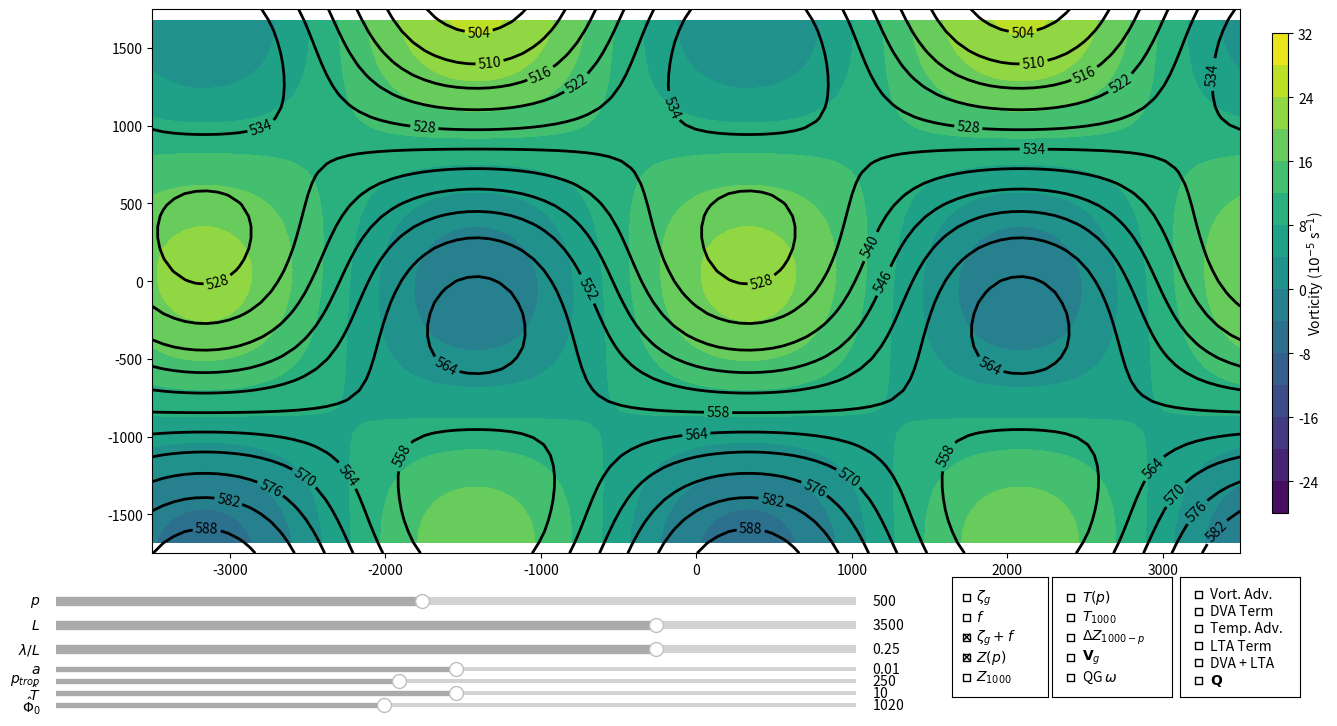

Python code for this plot:
#    qgmodel.py: An Interactive Analytic QG Model for Synoptic Meteorology
#    Copyright 2014 Steven Decker

#   Licensed under the Apache License, Version 2.0 (the "License");
#   you may not use this file except in compliance with the License.
#   You may obtain a copy of the License at

#       http://www.apache.org/licenses/LICENSE-2.0

#   Unless required by applicable law or agreed to in writing, software
#   distributed under the License is distributed on an "AS IS" BASIS,
#   WITHOUT WARRANTIES OR CONDITIONS OF ANY KIND, either express or implied.
#   See the License for the specific language governing permissions and
#   limitations under the License.

import numpy as np
import matplotlib.pyplot as plt
from matplotlib.widgets import Slider, CheckButtons, Button
from matplotlib import colormaps
from matplotlib import ticker
from scipy import integrate

Re = 6370000.
g = 9.81
R = 287.
cp = 1004.
kappa = R / cp
T0 = 250.
gamma = 0.097
lat = 40.
lat_rad = np.radians(lat)
omega = 7.292e-5
f0 = 2*omega*np.sin(lat_rad)
beta = 2*omega*np.cos(lat_rad) / Re
fmti0 = ticker.FormatStrFormatter("%.0f")
vortint = range(-28, 36, 4)

def intro():
    """Displays introduction to the program."""

    print("An Interactive Analytic QG Model for Synoptic Meteorology")
    print(u"         Copyright \u00a9 2014 Steven G. Decker")
    print()
    print("You are viewing a Python implementation of the analytic QG model")
    print("presented by Frederick Sanders in the May 1971 issue of")
    print("Monthly Weather Review.")
    print()
    print("Use the checkboxes to turn on/off various fields.  Note that vectors")
    print("may end up underneath filled contours depending on the order with")
    print("which you click things.  A restart will fix this.")
    print()
    print("A number of model parameters may be changed with the sliders:")
    print("p      - Which isobaric surface to view [hPa]")
    print("L      - Wavelength [km] (i.e., distance between T/Z maxima)")
    print(u"\u03bb/L    - Phase shift between T and \u03a6 perturbations")
    print("a      - Temperature gradient of background [K/km]")
    print("p_trop - Tropopause pressure [hPa]")
    print("T_hat  - Temperature perturbation magnitude [K]")
    print(u"\u03a6\u2080_hat - Geopotential perturbation magnitude [J/kg]")

def calc_dx(x):
    """Computes the grid spacing."""

    dx = x[1] - x[0]
    return dx

def cint2lev(arr, cint):
    """Determines appropriate contour levels for a plt.

    arr -- The array that is about to be contoured
    cint -- The requested contour interval"""
    if cint <= 0.:
        return []
    lb = arr.min()
    ub = arr.max()
    first = 0.
    while True:
        if first > lb:
            break
        first += cint
    cur = first
    res = [cur]
    while True:
        if cur > ub:
            break
        cur += cint
        res.append(cur)
    return res

def stdatmt(p):
    """The temperature [K] of the standard atmosphere profile at pressure p.

    p -- The requested pressure [mb]"""
    tarr = np.array([     216.7,       216.8,       220. ,       223.3,  \
                          226.5,       229.7,       233. ,       236.2,  \
                          239.5,       242.7,       245.9,       249.2,  \
                          252.4,       255.7,       258.9,       262.2,  \
                          265.4,       268.7,       271.9,       275.2,  \
                          278.4,       281.7,       284.9,       288.1,  \
                          291.4])
    lnp = np.array([ 5.34639299,  5.42495002,  5.50288953,  5.57972983,  \
                      5.6554672,  5.73013225,  5.80374847,  5.87639034,  \
                     5.94803499,  6.01871486,  6.08847782,  6.15736027,  \
                     6.22533041,  6.29245763,  6.35876039,  6.42422052,  \
                     6.48890093,  6.55280741,  6.61595808,  6.67835469,  \
                     6.74004643,  6.80101604,  6.86130288,  6.92091827,  \
                     6.97987127])

    return np.interp(np.log(p), lnp, tarr)

def integrand(p):
    """A function needed to compute the geopotential profile."""
    return stdatmt(p/100.) / p

def phimcalc(p):
    """The geopotential [J/kg] of the standard atmosphere profile at pressure p.

    p -- The requested pressure [mb]"""
    res, err = integrate.quad(integrand, 100*p, 100000., limit=80)
    return R * res

#def gamma(p):
#    pPa = 100. * p
#    p1 = p - 25.
#    p2 = p + 25.
#    dpPa = 100. * (p2 - p1)
#    deriv = (np.log(stdatmt(p2)) - np.log(stdatmt(p1))) / dpPa
#    return kappa - pPa * deriv
    
def sigma(p):
    """A model stability parameter at pressure p [mb]."""
    pPa = 100. * p
    return R * T0 * gamma / pPa**2

def phi1000(x, y, phi0caret, L, lamb):
    """Sanders' specification for the 1000-mb geopotential field."""
    return phi0caret * np.cos(2*np.pi*(x+lamb)/L) * np.cos(2*np.pi*y/L)

def phi3d(x, y, p, phi0caret, L, lamb, a, Tcaret, alpha):
    """The three-dimensional geopotential field."""
    lnp = np.log(p/1000.)
    return phimcalc(p) + phi1000(x, y, phi0caret, L, lamb)  \
        + R * (a*y + Tcaret * np.cos(2*np.pi*x/L) * np.cos(2*np.pi*y/L))  \
        * (lnp + .5*alpha*lnp**2)

def T(x, y, p, alpha, a, Tcaret, L):
    """The three-dimensional temperature field as specified by Sanders."""
    return stdatmt(p) - (1 - alpha * np.log(1000./p))  \
        * (a*y + Tcaret * np.cos(2*np.pi*x/L) * np.cos(2*np.pi*y/L))

def vortadvf(x, y, p, L, Tcaret, alpha, a, phi0caret, lamb):
    """Computes vorticity advection forcing analytically."""
    twopiL = 2*np.pi/L
    twopiLSI = 2*np.pi/(L*1000.)
    ln1000p = np.log(1000./p)
    one_minus_alpha_term = 1 - alpha*ln1000p
    pPa = 100. * p
    part1 = (4. * twopiLSI**3 * R*(a/1000.)*Tcaret * pPa * ln1000p  \
                 * one_minus_alpha_term * (1-.5*alpha*ln1000p)  \
                 * np.sin(twopiL*x) * np.cos(twopiL*y)) / (f0 * T0 * gamma)
    part2 = (-twopiLSI*Tcaret*beta * pPa * one_minus_alpha_term  \
                 * np.sin(twopiL*x) * np.cos(twopiL*y)) / (T0 * gamma)
    part3 = (-2. * twopiLSI**3 * (a/1000.)*phi0caret * pPa  \
                  * one_minus_alpha_term * np.sin(twopiL*(x+lamb))  \
                  * np.cos(twopiL*y)) / (f0 * T0 * gamma) 

    res = part1 + part2 + part3
    return 1e12 * res

def tempadvf(x, y, p, L, Tcaret, alpha, a, phi0caret, lamb):
    """Computes temperature advection forcing analytically."""
    twopiL = 2*np.pi/L
    twopiLSI = 2*np.pi/(1000.*L)
    ln1000p = np.log(1000./p)
    one_minus_alpha_term = 1 - alpha*ln1000p
    pPa = 100. * p
    part1 = (-2. * twopiLSI**3 * (a/1000.)*phi0caret * pPa  \
                  * one_minus_alpha_term * np.sin(twopiL*(x+lamb))  \
                  * np.cos(twopiL*y)) / (f0 * T0 * gamma)
    part2 = 2 * twopiLSI**4 * phi0caret * Tcaret * pPa * one_minus_alpha_term  \
        * np.sin(twopiL*lamb) * np.sin(2*twopiL*y) / (f0 * T0 * gamma)

    res = part1 + part2
    return 1e12 * res

def omegaf(x, y, p, L, Tcaret, alpha, a, phi0caret, lamb):
    """Computes vertical motion [ub/s] analytically."""
    twopiL = 2*np.pi/L
    twopiLSI = 2*np.pi/(1000.*L)
    ln1000p = np.log(1000./p)
    pPa = 100. * p
    denom = f0 * T0 * gamma
    a1000 = a / 1000.

    # Omega1
    K11 = twopiLSI * R * a1000 * Tcaret / denom
    K12 = Tcaret * beta / (2 * twopiLSI * T0 * gamma)

    k = f0**2 / (2 * twopiLSI**2 * R * T0 * gamma)
    qm1 = .5 * np.sqrt(1 + 4./k) - .5
    one_minus_p_qm1 = 1 - (p/1000.)**qm1

    P11 = pPa * ((2*k + 6*alpha*k*(k+1) + 6*alpha**2*k**2*(k+2))  \
                     * one_minus_p_qm1  \
                     - (2 + 6*alpha*k + 6*alpha**2*k*(k+1)) * ln1000p  \
                     + (3*alpha + 3*alpha**2*k) * ln1000p**2  \
                     - alpha**2 * ln1000p**3)
    P12 = pPa * ((alpha*k + 1) * one_minus_p_qm1 - alpha * ln1000p)

    omega1 = (K11*P11 + K12*P12) * np.sin(twopiL*x) * np.cos(twopiL*y)

    # Omega2
    K2 = 2 * twopiLSI * a1000 * phi0caret / denom

    omega2 = K2*P12 * np.sin(twopiL*(x+lamb)) * np.cos(twopiL*y)
    
    # Omega3
    K3 = twopiLSI**2 * phi0caret * Tcaret * np.sin(twopiL*lamb) / (2 * denom)

    rm1 = .5 * np.sqrt(1 + 8./k) - .5
    P3 = pPa * (alpha * ln1000p - (.25*alpha*k + 1) * (1 - (p/1000.)**rm1))

    omega3 = K3*P3 * np.sin(2*twopiL*y)

    res = 10 * (omega1 + omega2 + omega3)  # Convert Pa/s to ub/s
    return res


class Field(object):
    """The base class for any field we may wish to compute using the model.

    Classes that extend this class must define a cc method that generates the
    appropriate plot."""

    def __init__(self, visibility, name, label):
        """Initializes a Field object."""
        self.visibility = visibility
        self.created = visibility
        self.name = name
        self.label = label
        self.contset = []
        self.midlabel = "Advection/Forcing Terms (scaled SI units)"

    def set_coords(self, coords):
        """Sets up the coordinates for the field."""
        self.x = coords["x"]
        self.y = coords["y"]
        self.xx = coords["xx"]
        self.yy = coords["yy"]
        self.dim1 = self.yy.shape[0]
        self.dim2 = self.xx.shape[1]
        self.vals = np.empty((self.dim1,self.dim2))
        self.vals2 = np.empty((self.dim1,self.dim2))

    def create_contours(self, fig, ax, params, coords):
        """Creates the plot of the field."""
        self.set_coords(coords)

        if self.visibility:
            self.cc(fig, ax, params, coords)
        else:
            self.created = False

    def update_visibility(self, fig, ax, params, coords):
        """Updates the field's visibility."""
        self.visibility = not self.visibility
        if self.visibility:
            self.cc(fig, ax, params, coords)
        else:
            self.contset.remove()


class RelativeVorticity(Field):
    def __init__(self):
        Field.__init__(self, False, "zetag", r"$\zeta_g$")

    def cc(self, fig, ax, params, coords):
        self.compute_vals(params, coords)
        self.contset = ax.contourf(self.x, self.y, self.vals, levels=vortint)
    
    def compute_vals(self, params, coords):
        dx = calc_dx(self.x)

        z = GeopotentialHeight()
        z.set_coords(coords)
        z.compute_vals(params)

        phi = 10 * g * z.vals  # Convert back to geopotential

        for j in range(1, self.dim1-1):
            self.vals[j,0] = (phi[j,-2] + phi[j-1,0] -4*phi[j,0] + phi[j+1,0]  \
                                  + phi[j,1])
            for i in range(1, self.dim2-1):
                self.vals[j,i] = (phi[j,i-1] + phi[j-1,i] -4*phi[j,i]  \
                                      + phi[j+1,i]  \
                                      + phi[j,i+1])
            self.vals[j,-1] = (phi[j,-2] + phi[j-1,-1] -4*phi[j,-1]  \
                                   + phi[j+1,-1]  \
                                   + phi[j,1])
        self.vals *= 1e5 / (f0 * (1000.*dx)**2)  # Convert result to 10^-5 s-1
        self.vals[np.ix_([0,self.dim1-1])] = np.nan

class CoriolisParameter(Field):
    def __init__(self):
        Field.__init__(self, False, "f", r"$f$")

    def cc(self, fig, ax, params, coords):
        self.compute_vals()
        self.contset = ax.contourf(self.x, self.y, self.vals, levels=vortint)

    def compute_vals(self):
        self.vals = np.transpose(  \
            np.tile(1e5 * (f0 + 1000. * beta * self.y), (self.dim2,1)))


class AbsoluteVorticity(Field):
    def __init__(self):
        Field.__init__(self, True, "eta", r"$\zeta_g+f$")

    def cc(self, fig, ax, params, coords):
        self.compute_vals(params, coords)
        self.contset = ax.contourf(self.x, self.y, self.vals, levels=vortint)
        cbar_ax = fig.add_axes([0.86, 0.25, 0.01, 0.6])
        cb = fig.colorbar(self.contset, cax=cbar_ax)
        cb.set_label(r"Vorticity ($10^{-5}$ s$^{-1}$)", labelpad=-9)

    def compute_vals(self, params, coords):
        f = CoriolisParameter()
        f.set_coords(coords)
        f.compute_vals()

        z = RelativeVorticity()
        z.set_coords(coords)
        z.compute_vals(params, coords)

        self.vals = f.vals + z.vals


class GeopotentialHeight(Field):
    def __init__(self):
        Field.__init__(self, True, "Z", r"$Z(p)$")

    def cc(self, fig, ax, params, coords):
        self.compute_vals(params)
        lev = cint2lev(self.vals, 6.)
        self.contset = ax.contour(self.x, self.y, self.vals, colors="k",  \
                                      linewidths=2, levels=lev)
        self.contset.clabel(fmt=fmti0)

    def compute_vals(self, params):
        L = params["L"]
        phase = params["phase"]
        phi0caret = params["phi0caret"]
        ptrop = params["ptrop"]
        Tcaret = params["Tcaret"]
        a = params["a"]
        p = params["p"]

        lamb = L * phase
        alpha = 1. / np.log(1000./ptrop)
        phi1 = phi3d(self.xx, self.yy, p, phi0caret, L, lamb, a, Tcaret, alpha)
        self.vals = phi1 / (10*g)  # Convert from geopotential to height in dam


class GeopotentialHeight1000(Field):
    def __init__(self):
        Field.__init__(self, False, "Z1000", r"$Z_{1000}$")

    def cc(self, fig, ax, params, coords):
        self.compute_vals(params)
        self.contset = ax.contour(self.x, self.y, self.vals, colors=".2",  \
                                      levels=[-18, -15, -12, -9, -6, -3,
                                              3, 6, 9, 12, 15, 18])
        vlist = []
        for v in self.contset.levels:
            if v != 0.:
                vlist.append(v)
        self.contset.clabel(vlist, fmt=fmti0)

    def compute_vals(self, params):
        L = params["L"]
        phase = params["phase"]
        phi0caret = params["phi0caret"]

        lamb = L * phase

        phi1 = phi1000(self.xx, self.yy, phi0caret, L, lamb)
        self.vals = phi1 / (10*g)  # Convert from geopotential to height in dam


class Temperature(Field):
    def __init__(self):
        Field.__init__(self, False, "T3", r"$T(p)$")

    def cc(self, fig, ax, params, coords):
        self.compute_vals(params)
        self.contset = ax.contour(self.x, self.y, self.vals,  \
                                      levels=range(190,340,5))
        self.contset.clabel(fmt=fmti0)

    def compute_vals(self, params):
        L = params["L"]
        ptrop = params["ptrop"]
        a = params["a"]
        Tcaret = params["Tcaret"]
        p = params["p"]

        alpha = 1. / np.log(1000./ptrop)
        self.vals = T(self.xx, self.yy, p, alpha, a, Tcaret, L)


class Temperature1000(Temperature):
    def __init__(self):
        Field.__init__(self, False, "T", r"$T_{1000}$")

    def compute_vals(self, params):
        L = params["L"]
        ptrop = params["ptrop"]
        a = params["a"]
        Tcaret = params["Tcaret"]
        p = 1000.

        alpha = 1. / np.log(1000./ptrop)
        self.vals = T(self.xx, self.yy, p, alpha, a, Tcaret, L)
        

class Thickness(Field):
    def __init__(self):
        Field.__init__(self, False, "thick", r"$\Delta Z_{1000-p}$")

    def cc(self, fig, ax, params, coords):
        self.compute_vals(params, coords)
        lev = cint2lev(self.vals, 6.)
        self.contset = ax.contour(self.x, self.y, self.vals, colors="k",  \
                                      linewidths=2, linestyles="--", levels=lev)
        self.contset.clabel(fmt=fmti0)

    def compute_vals(self, params, coords):
        z = GeopotentialHeight()
        z.set_coords(coords)
        z.compute_vals(params)

        z1000 = GeopotentialHeight1000()
        z1000.set_coords(coords)
        z1000.compute_vals(params)

        self.vals = z.vals - z1000.vals


class GeostrophicWind(Field):
    def __init__(self):
        Field.__init__(self, False, "Vg", r"$\mathbf{V}_g$")

    def set_coords(self, coords):
        Field.set_coords(self, coords)
        self.vals2 = np.empty((self.dim1,self.dim2))
        
    def cc(self, fig, ax, params, coords):
        self.compute_vals(params)
        self.contset = ax.quiver(self.x[::3], self.y[::3],  \
                                     self.vals[::3,::3], self.vals2[::3,::3],  \
                                     angles="xy", scale_units="xy", scale=.3,  \
                                     color="#440000")

    def compute_vals(self, params):
        L = params["L"]
        phase = params["phase"]
        phi0caret = params["phi0caret"]
        ptrop = params["ptrop"]
        Tcaret = params["Tcaret"]
        a = params["a"]
        p = params["p"]

        dx = calc_dx(self.x)

        # Geopotential
        lamb = L * phase
        alpha = 1. / np.log(1000./ptrop)
        phi = phi3d(self.xx, self.yy, p, phi0caret, L, lamb, a, Tcaret, alpha)

        # Ug
        self.vals.fill(np.nan)
        for j in range(1, self.dim1-1):
            self.vals[j,:] = phi[j-1,:] - phi[j+1,:]
        self.vals = self.vals / (f0 * 2000.*dx)

        #Vg
        self.vals2.fill(np.nan)
        for j in range(self.dim1):
            self.vals2[j,1:self.dim2-1] = phi[j,2:] - phi[j,:self.dim2-2]
        self.vals2 = self.vals2 / (f0 * 2000.*dx)

class VorticityAdvection(Field):
    def __init__(self):
        Field.__init__(self, False, "va", "Vort. Adv.")

    def cc(self, fig, ax, params, coords):
        self.compute_vals(params, coords)
        cmap = colormaps["winter"]
        self.contset = ax.contourf(self.x, self.y, self.vals,  \
                                       levels=range(-10,11), cmap=cmap)
        cbar_ax = fig.add_axes([0.9, 0.25, 0.01, 0.6])
        cb = fig.colorbar(self.contset, cax=cbar_ax)
        cb.set_label(self.midlabel, labelpad=-8)

    def compute_vals(self, params, coords):
        eta = AbsoluteVorticity()
        eta.set_coords(coords)
        eta.compute_vals(params, coords)

        Vg = GeostrophicWind()
        Vg.set_coords(coords)
        Vg.compute_vals(params)

        dx = 1000. * calc_dx(self.x)
        self.vals.fill(np.nan)
        for j in range(1, self.dim1-1):
            for i in range(1, self.dim2-1):
                self.vals[j,i] = 1e4 * (Vg.vals[j,i]  \
                                            * (eta.vals[j,i-1]  \
                                                   - eta.vals[j,i+1])  \
                                            + Vg.vals2[j,i]  \
                                            * (eta.vals[j-1,i]  \
                                                   - eta.vals[j+1,i])) / dx


class DifferentialVorticityAdvection(Field):
    def __init__(self):
        Field.__init__(self, False, "dva", "Diff. VA")

    def cc(self, fig, ax, params, coords):
        self.compute_vals(params, coords)
        cmap = colormaps["winter"]
        self.contset = ax.contourf(self.x, self.y, self.vals,  \
                                       levels=range(-10,11), cmap=cmap)
        cbar_ax = fig.add_axes([0.9, 0.25, 0.01, 0.6])
        cb = fig.colorbar(self.contset, cax=cbar_ax)
        cb.set_label(self.midlabel, labelpad=-8)

    def compute_vals(self, params, coords):
        local_params = params
        dp = 5000.  # 50 mb

        va1 = VorticityAdvection()
        va1.set_coords(coords)
        local_params["p"] = params["p"] - .005 * dp
        va1.compute_vals(local_params, coords)

        va2 = VorticityAdvection()
        va2.set_coords(coords)
        local_params["p"] = params["p"] + .005 * dp
        va2.compute_vals(local_params, coords)

        self.vals = 1e3 * f0 * (va1.vals - va2.vals) / (dp * sigma(params["p"]))


class DifferentialVorticityAdvectionAnalytic(Field):
    def __init__(self):
        Field.__init__(self, False, "vae", "DVA Term")

    def cc(self, fig, ax, params, coords):
        self.compute_vals(params)
        cmap = colormaps["winter"]
        self.contset = ax.contourf(self.x, self.y, self.vals,  \
                                       levels=range(-10,11), cmap=cmap)
        cbar_ax = fig.add_axes([0.9, 0.25, 0.01, 0.6])
        cb = fig.colorbar(self.contset, cax=cbar_ax)
        cb.set_label(self.midlabel, labelpad=-8)

    def compute_vals(self, params):
        L = params["L"]
        ptrop = params["ptrop"]
        Tcaret = params["Tcaret"]
        p = params["p"]
        a = params["a"]
        phi0caret = params["phi0caret"]
        phase = params["phase"]

        lamb = L * phase
        alpha = 1. / np.log(1000./ptrop)
        self.vals = vortadvf(self.xx, self.yy, p, L, Tcaret, alpha, a,  \
                                 phi0caret, lamb)


class TemperatureAdvection(Field):
    def __init__(self):
        Field.__init__(self, False, "ta", "Temp. Adv.")

    def cc(self, fig, ax, params, coords):
        self.compute_vals(params, coords)
        cmap = colormaps["winter"]
        self.contset = ax.contourf(self.x, self.y, self.vals,  \
                                       levels=range(-10,11), cmap=cmap)
        cbar_ax = fig.add_axes([0.9, 0.25, 0.01, 0.6])
        cb = fig.colorbar(self.contset, cax=cbar_ax)
        cb.set_label(self.midlabel, labelpad=-8)

    def compute_vals(self, params, coords):
        t = Temperature()
        t.set_coords(coords)
        t.compute_vals(params)

        Vg = GeostrophicWind()
        Vg.set_coords(coords)
        Vg.compute_vals(params)

        dx = 1000. * calc_dx(self.x)
        self.vals.fill(np.nan)
        for j in range(1, self.dim1-1):
            for i in range(1, self.dim2-1):
                self.vals[j,i] = 1e4 * (Vg.vals[j,i]  \
                                            * (t.vals[j,i-1]  \
                                                   - t.vals[j,i+1])  \
                                            + Vg.vals2[j,i]  \
                                            * (t.vals[j-1,i]  \
                                                   - t.vals[j+1,i])) / dx


class LapTemperatureAdvectionAnalytic(Field):
    def __init__(self):
        Field.__init__(self, False, "tae", "LTA Term")

    def cc(self, fig, ax, params, coords):
        self.compute_vals(params)
        cmap = colormaps["winter"]
        self.contset = ax.contourf(self.x, self.y, self.vals,  \
                                       levels=range(-10,11), cmap=cmap)
        cbar_ax = fig.add_axes([0.9, 0.25, 0.01, 0.6])
        cb = fig.colorbar(self.contset, cax=cbar_ax)
        cb.set_label(self.midlabel, labelpad=-8)

    def compute_vals(self, params):
        L = params["L"]
        ptrop = params["ptrop"]
        Tcaret = params["Tcaret"]
        p = params["p"]
        a = params["a"]
        phi0caret = params["phi0caret"]
        phase = params["phase"]

        lamb = L * phase
        alpha = 1. / np.log(1000./ptrop)
        self.vals = tempadvf(self.xx, self.yy, p, L, Tcaret, alpha, a,  \
                                 phi0caret, lamb)


class TotalForcing(Field):
    def __init__(self):
        Field.__init__(self, False, "tae", "DVA + LTA")

    def cc(self, fig, ax, params, coords):
        self.compute_vals(params, coords)
        cmap = colormaps["winter"]
        self.contset = ax.contourf(self.x, self.y, self.vals,  \
                                       levels=range(-20,21), cmap=cmap)
        cbar_ax = fig.add_axes([0.9, 0.25, 0.01, 0.6])
        cb = fig.colorbar(self.contset, cax=cbar_ax)
        cb.set_label(self.midlabel, labelpad=-8)

    def compute_vals(self, params, coords):
        va = DifferentialVorticityAdvectionAnalytic()
        va.set_coords(coords)
        va.compute_vals(params)

        ta = LapTemperatureAdvectionAnalytic()
        ta.set_coords(coords)
        ta.compute_vals(params)

        self.vals = va.vals + ta.vals

        
class QVector(Field):
    def __init__(self):
        Field.__init__(self, False, "Q", r"$\mathbf{Q}$")

    def set_coords(self, coords):
        Field.set_coords(self, coords)
        self.vals = np.zeros((self.dim1,self.dim2))
        self.vals2 = np.zeros((self.dim1,self.dim2))
        
    def cc(self, fig, ax, params, coords):
        self.compute_vals(params, coords)
        self.contset = ax.quiver(self.x[2::3], self.y[2::3],
                                 self.vals[2::3, 2::3],
                                 self.vals2[2::3, 2::3], angles="xy", pivot="mid",
                                 scale_units="xy", scale=1, color="#660066")
    
    def compute_vals(self, params, coords):
        Vg = GeostrophicWind()
        Vg.set_coords(coords)
        Vg.compute_vals(params)

        T = Temperature()
        T.set_coords(coords)
        T.compute_vals(params)

        p = params["p"]
        pPa = 100 * p
        dx = 1000. * calc_dx(self.x)

        # Q1
        for j in range(2, self.dim1-2):
            for i in range(2, self.dim2-2):
                self.vals[j,i] = (Vg.vals[j,i+1] - Vg.vals[j,i-1])  \
                                      * (T.vals[j,i+1] - T.vals[j,i-1])  \
                                      + (Vg.vals2[j,i+1] - Vg.vals2[j,i-1])  \
                                      * (T.vals[j+1,i] - T.vals[j-1,i])
        # Q2
        for j in range(2, self.dim1-2):
            for i in range(2, self.dim2-2):
                self.vals2[j,i] = (Vg.vals[j+1,i] - Vg.vals[j-1,i])  \
                                      * (T.vals[j,i+1] - T.vals[j,i-1])  \
                                      + (Vg.vals2[j+1,i] - Vg.vals2[j-1,i])  \
                                      * (T.vals[j+1,i] - T.vals[j-1,i])

        self.vals = -1e8 * R * self.vals / (sigma(p) * pPa * 2*dx**2)
        self.vals2 = -1e8 * R * self.vals2 / (sigma(p) * pPa * 2*dx**2)
        


class QGOmega(Field):
    def __init__(self):
        Field.__init__(self, False, "qgo", r"QG $\omega$")

    def cc(self, fig, ax, params, coords):
        self.compute_vals(params)
        cmap = colormaps["BrBG_r"]
        self.contset = ax.contourf(self.x, self.y, self.vals,  \
                                       levels=range(-10,11), cmap=cmap)
        cbar_ax = fig.add_axes([0.95, 0.25, 0.01, 0.6])
        cb = fig.colorbar(self.contset, cax=cbar_ax)
        cb.set_label(r"$\omega$ ($\mu$b s$^{-1}$)", labelpad=-9)

    def compute_vals(self, params):
        L = params["L"]
        ptrop = params["ptrop"]
        Tcaret = params["Tcaret"]
        p = params["p"]
        a = params["a"]
        phi0caret = params["phi0caret"]
        phase = params["phase"]

        lamb = L * phase
        alpha = 1. / np.log(1000./ptrop)
        self.vals = omegaf(self.xx, self.yy, p, L, Tcaret, alpha, a,  \
                               phi0caret, lamb)


class SandersModel(object):
    def __init__(self):
        # Initial values for the model parameters
        self.params = {"L": 3500.,  \
                           "phi0caret": 1020.,  \
                           "phase": .25,  \
                           "ptrop": 250.,  \
                           "Tcaret": 10.,  \
                           "a": .01,  \
                           "p": 500.}
        
        self.fig, self.ax = plt.subplots(figsize=(16,8))
        self.ax.set_aspect('equal')
        self.fig.subplots_adjust(bottom=0.2, left=0.1)

        self.coordinates = self._coords(self.params["L"])

        self.fields = []
        self.fields.append(RelativeVorticity())
        self.fields.append(CoriolisParameter())
        self.fields.append(AbsoluteVorticity())
        self.fields.append(GeopotentialHeight())
        self.fields.append(GeopotentialHeight1000())
        self.fields.append(Temperature())
        self.fields.append(Temperature1000())
        self.fields.append(Thickness())
        self.fields.append(GeostrophicWind())
        self.fields.append(QGOmega())
        self.fields.append(VorticityAdvection())
#        self.fields.append(DifferentialVorticityAdvection())
        self.fields.append(DifferentialVorticityAdvectionAnalytic())
        self.fields.append(TemperatureAdvection())
        self.fields.append(LapTemperatureAdvectionAnalytic())
        self.fields.append(TotalForcing())
        self.fields.append(QVector())

        self.update_plot()

    def update_plot(self):
        for f in self.fields:
            f.create_contours(self.fig, self.ax, self.params, self.coordinates)

    def on_changeL(self, Lnew):
        self.params["L"] = Lnew
        self.coordinates = self._coords(self.params["L"])
        self.ax.set_xlim(0, 2*Lnew)
        self.ax.set_ylim(0, Lnew)
        self.ax.clear()
        self.update_plot()

    def on_changephase(self, phasenew):
        self.params["phase"] = phasenew
        self.ax.clear()
        self.update_plot()
        
    def on_changea(self, anew):
        self.params["a"] = anew
        self.ax.clear()
        self.update_plot()

    def on_changeptrop(self, ptropnew):
        self.params["ptrop"] = ptropnew
        self.ax.clear()
        self.update_plot()

    def on_changeTcaret(self, Tcaretnew):
        self.params["Tcaret"] = Tcaretnew
        self.ax.clear()
        self.update_plot()

    def on_changephi0caret(self, phi0caretnew):
        self.params["phi0caret"] = phi0caretnew
        self.ax.clear()
        self.update_plot()

    def on_changep(self, pnew):
        self.params["p"] = pnew
        self.ax.clear()
        self.update_plot()

    def select_vis(self, label):
        for f in self.fields:
            if label == f.label:
                f.update_visibility(self.fig, self.ax, self.params,  \
                                        self.coordinates)
                break

        self.fig.canvas.draw()

    def _coords(self, L):
        x = np.linspace(-L, L, 101)
        y = np.linspace(-.5*L, .5*L, 51)
        xx, yy = np.meshgrid(x, y, sparse=True)
        return {"x": x, "y": y, "xx": xx, "yy": yy}

intro()

model = SandersModel()

# Length scale slider
slider_ax = plt.axes([0.1, 0.1, 0.5, 0.02])
slider1 = Slider(slider_ax, r"$L$", 2000., 4000., valinit=model.params["L"],  \
                     color='#AAAAAA')
slider1.on_changed(model.on_changeL)


# Phase shift slider
slider_ax = plt.axes([0.1, 0.07, 0.5, 0.02])
slider2 = Slider(slider_ax, r"$\lambda / L$", -.5, .5,  \
                     valinit=model.params["phase"], color='#AAAAAA')
slider2.on_changed(model.on_changephase)

# Temperature gradient slider
slider_ax = plt.axes([0.1, 0.05, 0.5, 0.01])
slider3 = Slider(slider_ax, r"$a$", 0., .02, valinit=model.params["a"],  \
                     color='#AAAAAA')
slider3.on_changed(model.on_changea)

# Tropopause pressure slider
slider_ax = plt.axes([0.1, 0.035, 0.5, 0.01])
slider4 = Slider(slider_ax, r"$p_{trop}$", 100., 450.,  \
                     valinit=model.params["ptrop"], color='#AAAAAA')
slider4.on_changed(model.on_changeptrop)

# Temperature perturbation slider
slider_ax = plt.axes([0.1, 0.02, 0.5, 0.01])
slider5 = Slider(slider_ax, r"$\hat{T}$", 0., 20.,  \
                     valinit=model.params["Tcaret"], color='#AAAAAA')
slider5.on_changed(model.on_changeTcaret)

# Geopotential perturbation slider
slider_ax = plt.axes([0.1, 0.005, 0.5, 0.01])
slider6 = Slider(slider_ax, r"$\hat{\Phi}_0$", 340., 2000.,  \
                     valinit=model.params["phi0caret"], color='#AAAAAA')
slider6.on_changed(model.on_changephi0caret)

# Pressure slider
slider_ax = plt.axes([0.1, 0.13, 0.5, 0.02])
slider7 = Slider(slider_ax, r"$p$", 100., 975.,  \
                     valinit=model.params["p"], color='#AAAAAA')
slider7.on_changed(model.on_changep)


# Visibility Buttons
check_ax = plt.axes([0.66, 0.02, 0.06, 0.15])
labels = [f.label for f in model.fields[:5]]
vis = [f.visibility for f in model.fields[:5]]
check1 = CheckButtons(check_ax, labels, vis)
check1.on_clicked(model.select_vis)

check_ax = plt.axes([0.71, 0.02, 0.1, 0.15], aspect='equal')
labels = [f.label for f in model.fields[5:10]]
vis = [f.visibility for f in model.fields[5:10]]
check2 = CheckButtons(check_ax, labels, vis)
check2.on_clicked(model.select_vis)

check_ax = plt.axes([0.79, 0.02, 0.1, 0.15], aspect='equal')
labels = [f.label for f in model.fields[10:]]
vis = [f.visibility for f in model.fields[10:]]
check3 = CheckButtons(check_ax, labels, vis)
check3.on_clicked(model.select_vis)


plt.show()
